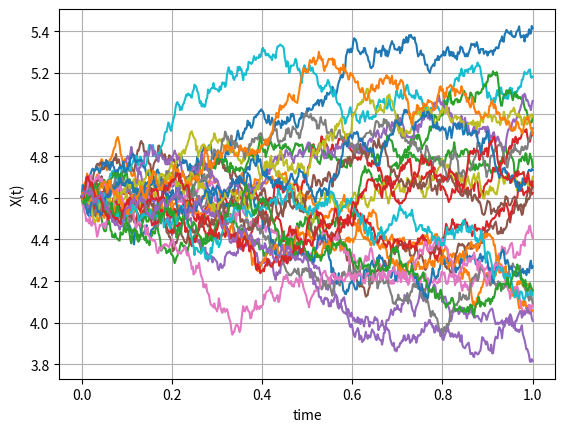
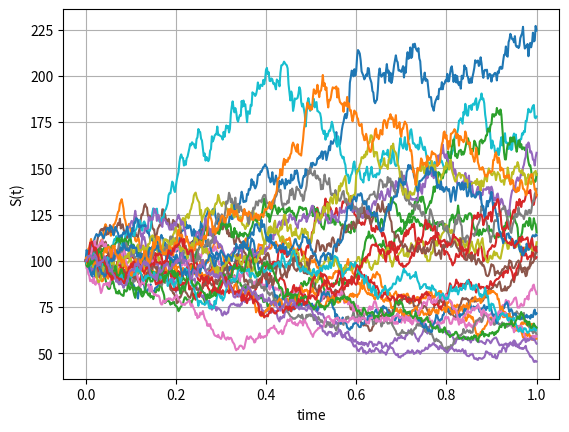
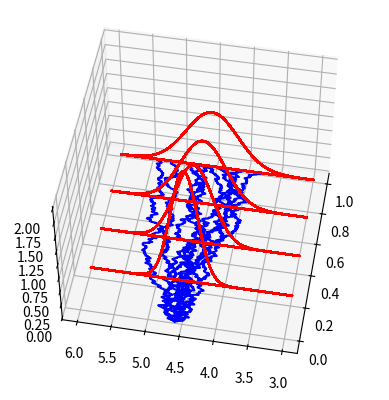
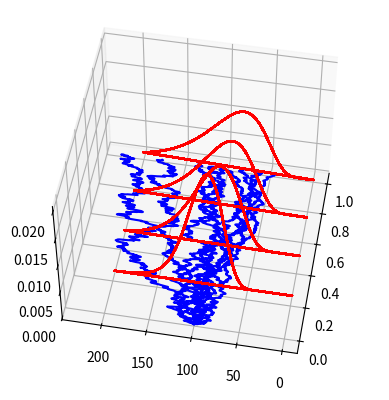

Write Python code to recreate these figures, in order.
#%%
"""
Created on Thu Nov 27 2018
Paths for the GBM and ABM
[redacted]
"""
import numpy as np
import matplotlib.pyplot as plt
import scipy.stats as st
from mpl_toolkits import mplot3d

def GeneratePathsGBMABM(NoOfPaths,NoOfSteps,T,r,sigma,S_0):    
    Z = np.random.normal(0.0,1.0,[NoOfPaths,NoOfSteps])
    X = np.zeros([NoOfPaths, NoOfSteps+1])
    S = np.zeros([NoOfPaths, NoOfSteps+1])
    time = np.zeros([NoOfSteps+1])
        
    X[:,0] = np.log(S_0)
    
    dt = T / float(NoOfSteps)
    for i in range(0,NoOfSteps):

        # Making sure that samples from a normal have mean 0 and variance 1

        if NoOfPaths > 1:
            Z[:,i] = (Z[:,i] - np.mean(Z[:,i])) / np.std(Z[:,i])
        X[:,i+1] = X[:,i] + (r - 0.5 * sigma * sigma) * dt + sigma * np.power(dt, 0.5)*Z[:,i]
        time[i+1] = time[i] +dt
        
    # Compute exponent of ABM

    S = np.exp(X)
    paths = {"time":time,"X":X,"S":S}
    return paths

def mainCalculation():
    NoOfPaths = 25
    NoOfSteps = 500
    T = 1
    r = 0.05
    sigma = 0.4
    S_0 = 100
    
    Paths = GeneratePathsGBMABM(NoOfPaths,NoOfSteps,T,r,sigma,S_0)
    timeGrid = Paths["time"]
    X = Paths["X"]
    S = Paths["S"]
    
    plt.figure(1)
    plt.plot(timeGrid, np.transpose(X))   
    plt.grid()
    plt.xlabel("time")
    plt.ylabel("X(t)")
    
    plt.figure(2)
    plt.plot(timeGrid, np.transpose(S))   
    plt.grid()
    plt.xlabel("time")
    plt.ylabel("S(t)")
    
       
    # 3D graph for X(t) for paths versus density

    plt.figure(3)
    ax = plt.axes(projection='3d')
    zline = np.zeros([len(timeGrid),1])
    
    # Plot paths

    n = 10
    for i in range(0,n,1):
        y1 = np.squeeze(np.transpose(X[i,:]))
        x1 = timeGrid
        z1 = np.squeeze(zline)
        ax.plot3D(x1, y1, z1, 'blue')
        
    ax.view_init(50, -170)
    
    # Plot densities for X(T)

    Ti = np.linspace(0,T,5)
    normPDF = lambda x,t :  st.norm.pdf(x, np.log(S_0) + (r - 0.5 * sigma * sigma)*t, np.sqrt(t) * sigma)
    y1 = np.linspace(3,6,100)
    for ti in Ti:
        x1 = np.zeros([len(y1),1]) + ti
        z1 = normPDF(y1,ti)
        ax.plot3D(x1, y1, z1, 'red')
    
     # 3D graph for S(t) for paths versus density

    plt.figure(4)
    ax = plt.axes(projection='3d')
    zline = np.zeros([len(timeGrid),1])
    
    # Plot paths

    n = 10
    for i in range(0,n,1):
        y1 = np.squeeze(np.transpose(S[i,:]))
        x1 = timeGrid
        z1 = np.squeeze(zline)
        ax.plot3D(x1, y1, z1, 'blue')
        
    ax.view_init(50, -170)
    
    # Plot densities for X(T)

    Ti = np.linspace(0,T,5)

    # Note that in scipy the scale parameter needs to be in the exponent 

    lognnormPDF = lambda x,t :  st.lognorm.pdf(x, scale = np.exp(np.log(S_0) + (r - 0.5 * sigma * sigma)*t), s= np.sqrt(t) * sigma)
    y1 = np.linspace(0,200,100)
    for ti in Ti:
        x1 = np.zeros([len(y1),1]) + ti
        z1 = lognnormPDF(y1,ti)
        ax.plot3D(x1, y1, z1, 'red')
                    
mainCalculation()
